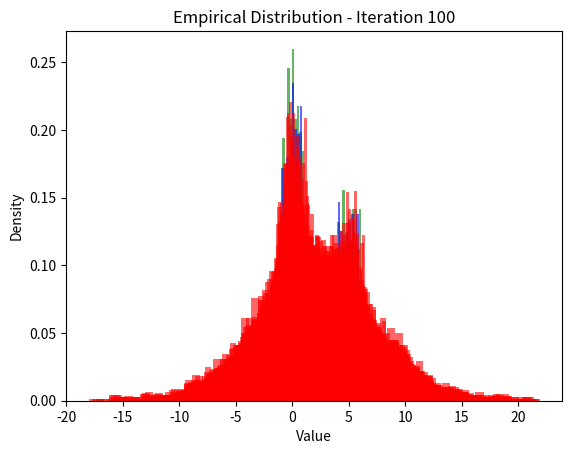

Python code for this plot:
# We want a bimodal distribution of a single variable. We will define the distribution and draw samples from it

import numpy as np
import matplotlib.pyplot as plt

# Define the parameters of the two normal distributions
mean1 = 0
std1 = 1
mean2 = 5
std2 = 1

# Define the proportion of samples from each distribution
proportion1 = 0.6
proportion2 = 0.4

# Number of samples to draw
n_samples = 1000

# Draw samples from each normal distribution
samples1 = np.random.normal(mean1, std1, int(n_samples * proportion1))
samples2 = np.random.normal(mean2, std2, int(n_samples * proportion2))

# Combine the samples to create the bimodal distribution
bimodal_samples = np.concatenate((samples1, samples2))

# Shuffle the samples to mix them randomly
np.random.shuffle(bimodal_samples)

# Plot the histogram of the bimodal distribution
plt.hist(bimodal_samples, bins=50, density=True, alpha=0.6, color='g')
plt.title('Bimodal Distribution')
plt.xlabel('Value')
plt.ylabel('Density')
plt.show()


# We will draw a sample of 1000 points from the above bimodal distribution. For each of the sample data, say xi, we replace it with xi+N(0,0.05). N(0,0.5) is a normal distribution with mean 0 and a standard deviation of 0.5. Define a function for this where the input to the function is the original sample of 1000 points and a value for the standard deviation. The output should the replaced sample of 1000 points

import matplotlib.pyplot as plt
import numpy as np
def add_noise(sample, std_dev):
  """
    Adds Gaussian noise to each element of a sample.

    Args:
      sample: A numpy array of data points.
      std_dev: The standard deviation of the Gaussian noise to add.

    Returns:
      A numpy array of data points with added noise.
  """
  noise = np.random.normal(0, std_dev, len(sample))
  noisy_sample = sample + noise
  return noisy_sample



# Apply the function to the bimodal_samples with a standard deviation of 0.5
noisy_bimodal_samples = add_noise(bimodal_samples, 0.5)

# You can optionally plot the new distribution to see the effect of the noise
plt.hist(noisy_bimodal_samples, bins=50, density=True, alpha=0.6, color='b')
plt.title('Bimodal Distribution with Noise')
plt.xlabel('Value')
plt.ylabel('Density')
plt.show()

# Let's run the function repeatedly (say 100 times), with each time output of one iteration becoming the input for the next iteration. We want the empirical plot shown for each iteration

import matplotlib.pyplot as plt
# Set the number of iterations
num_iterations = 100

# Set the standard deviation for the noise function
noise_std_dev = 0.5

# Initialize the samples for the first iteration
current_samples = bimodal_samples

# Loop through the iterations
for i in range(num_iterations):
  # Apply the add_noise function to the current samples
  current_samples = add_noise(current_samples, noise_std_dev)

  # Plot the histogram for the current iteration
  plt.hist(current_samples, bins=50, density=True, alpha=0.6, color='r')
  plt.title(f'Empirical Distribution - Iteration {i+1}')
  plt.xlabel('Value')
  plt.ylabel('Density')
  plt.show()